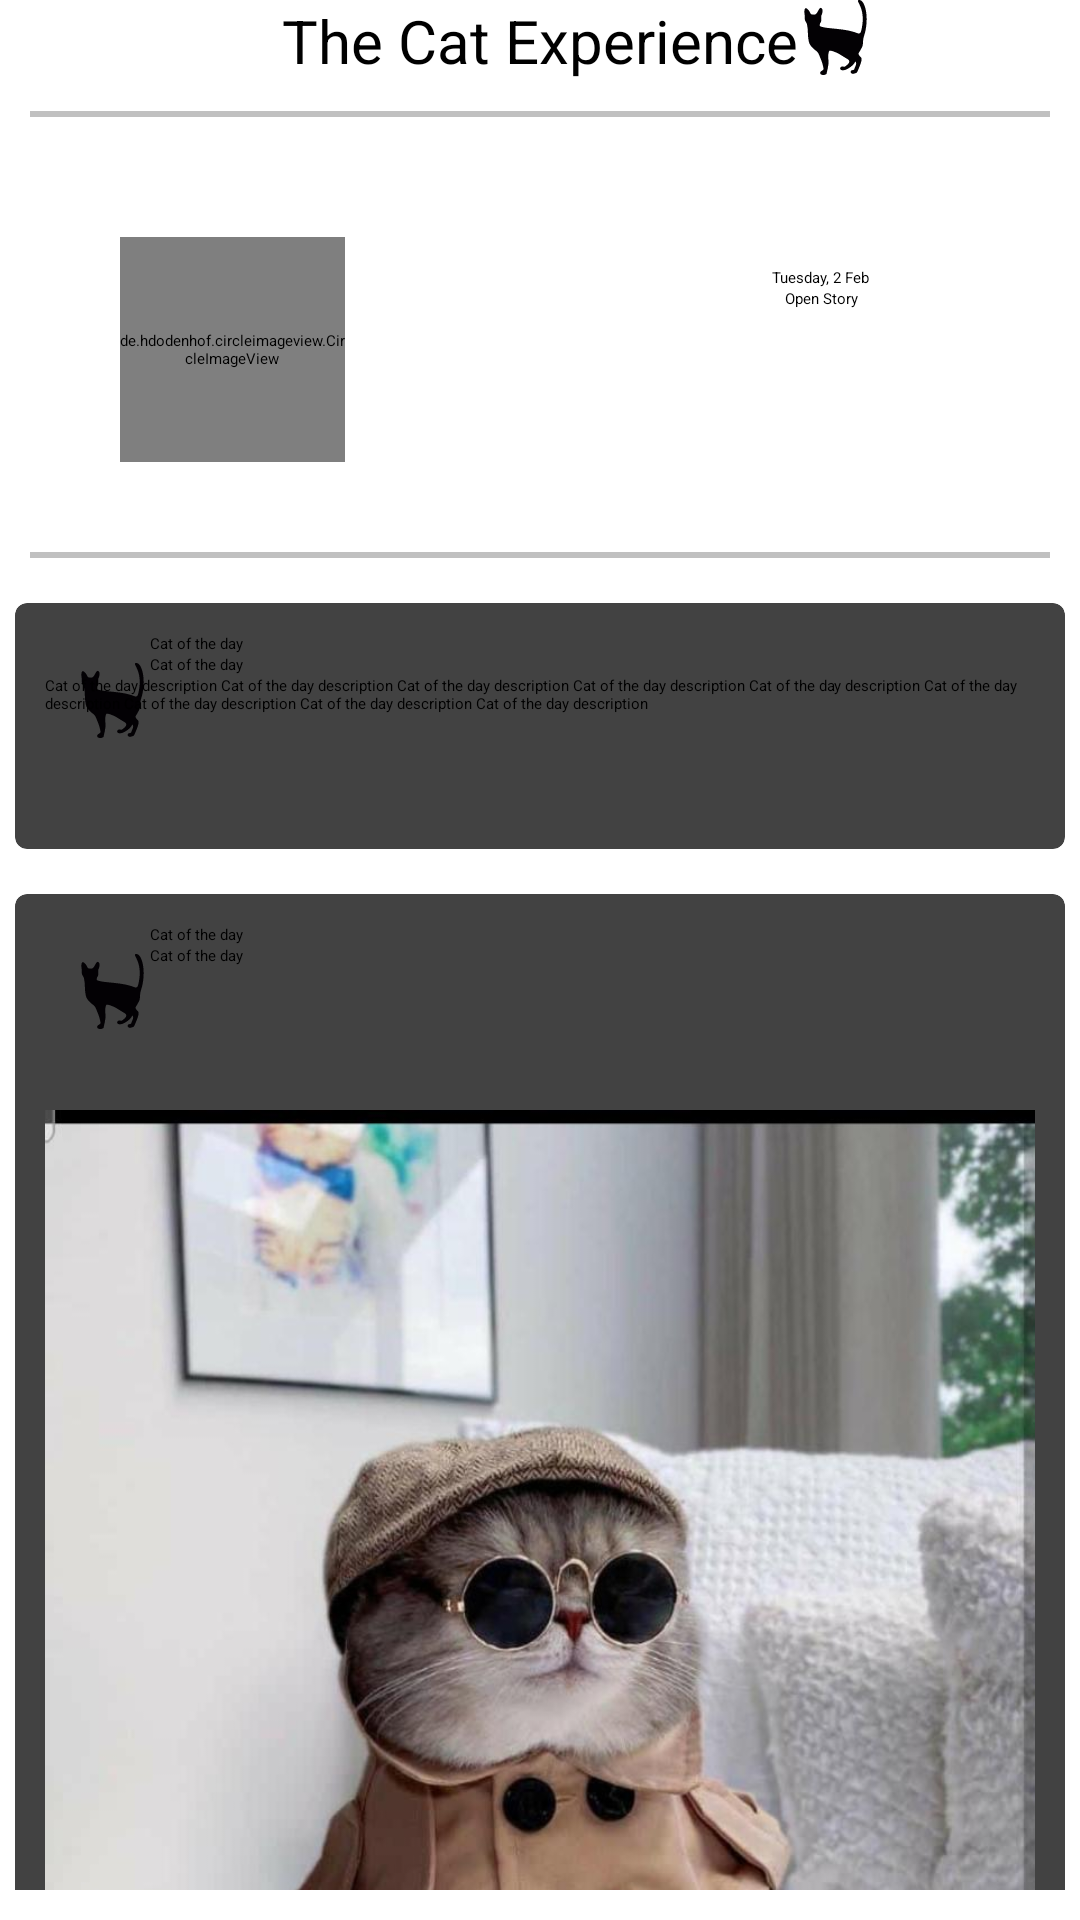

Write the Android layout XML for this screen, with the resource values it uses.
<!-- AndroidManifest.xml: application theme AppTheme.NoActionBar -->
<!-- res/layout/fragment_home.xml -->
<?xml version="1.0" encoding="utf-8"?>
<androidx.constraintlayout.widget.ConstraintLayout xmlns:android="http://schemas.android.com/apk/res/android"
    xmlns:app="http://schemas.android.com/apk/res-auto"
    xmlns:tools="http://schemas.android.com/tools"
    android:layout_width="match_parent"
    android:layout_height="match_parent"
    android:paddingBottom="10dp"
    tools:context=".ui.home.HomeFragment">

    <ScrollView
        android:layout_width="match_parent"
        android:layout_height="match_parent">
        <androidx.constraintlayout.widget.ConstraintLayout
            android:layout_width="match_parent"
            android:layout_height="match_parent">
            <TextView
                android:id="@+id/text_home"
                android:layout_width="wrap_content"
                android:layout_height="wrap_content"
                android:layout_marginStart="8dp"
                android:layout_marginEnd="8dp"
                android:textAlignment="center"
                android:textSize="20sp"
                android:text="@string/app_name"
                app:layout_constraintEnd_toEndOf="parent"
                app:layout_constraintStart_toStartOf="parent"
                app:layout_constraintTop_toTopOf="parent" />

            <ImageView
                android:id="@+id/app_icon"
                app:layout_constraintStart_toEndOf="@id/text_home"
                app:layout_constraintTop_toTopOf="@id/text_home"
                android:src="@drawable/ic_witchcat"
                android:layout_width="25dp"
                android:layout_height="25dp"/>

            <View
                android:id="@+id/view_title_horizontal_line"
                app:layout_constraintTop_toBottomOf="@id/text_home"
                android:layout_width="match_parent"
                android:layout_margin="10dp"
                android:layout_height="2dp"
                android:background="#c0c0c0"/>

            <androidx.constraintlayout.widget.ConstraintLayout
                android:id="@+id/story_layout"
                android:padding="20dp"
                app:layout_constraintTop_toBottomOf="@id/view_title_horizontal_line"
                android:layout_width="match_parent"
                android:layout_height="wrap_content">

                <de.hdodenhof.circleimageview.CircleImageView
                    app:layout_constraintTop_toTopOf="parent"
                    app:layout_constraintStart_toStartOf="parent"
                    xmlns:app="http://schemas.android.com/apk/res-auto"
                    android:id="@+id/profile_image"
                    android:layout_margin="20dp"
                    android:layout_width="75dp"
                    android:layout_height="75dp"
                    android:src="@drawable/coolcat"
                    app:civ_border_width="2dp"
                    app:civ_border_color="#111111"/>

                <TextView
                    android:id="@+id/tv_date"
                    app:layout_constraintTop_toTopOf="@id/profile_image"
                    app:layout_constraintEnd_toEndOf="parent"
                    android:layout_marginTop="10dp"
                    android:layout_marginEnd="50dp"
                    android:text="@string/date_now"
                    android:layout_width="wrap_content"
                    android:layout_height="wrap_content"/>

                <TextView
                    android:id="@+id/tv_openstory"
                    app:layout_constraintStart_toStartOf="@id/tv_date"
                    app:layout_constraintEnd_toEndOf="@id/tv_date"
                    app:layout_constraintTop_toBottomOf="@id/tv_date"
                    android:text="@string/openstory"
                    android:layout_width="wrap_content"
                    android:layout_height="wrap_content"/>
            </androidx.constraintlayout.widget.ConstraintLayout>

            <View
                android:id="@+id/view_story_horizontal_line"
                app:layout_constraintTop_toBottomOf="@id/story_layout"
                android:layout_width="match_parent"
                android:layout_margin="10dp"
                android:layout_height="2dp"
                android:background="#c0c0c0"/>

            <androidx.cardview.widget.CardView
                android:id="@+id/card_view_catoftheday"
                app:cardElevation="5dp"
                android:clickable="true"
                android:foreground="?android:attr/selectableItemBackground"
                android:layout_marginHorizontal="5dp"
                android:layout_marginVertical="15dp"
                app:layout_constraintTop_toBottomOf="@id/view_story_horizontal_line"
                android:layout_width="match_parent"
                android:layout_height="wrap_content"
                app:cardCornerRadius="4dp">
                <androidx.constraintlayout.widget.ConstraintLayout
                    android:padding="10dp"
                    android:layout_width="match_parent"
                    android:layout_height="wrap_content">
                    <ImageView
                        android:id="@+id/img_catoftheday"
                        app:layout_constraintTop_toTopOf="parent"
                        app:layout_constraintStart_toStartOf="parent"
                        android:layout_margin="10dp"
                        android:src="@drawable/ic_witchcat"
                        android:layout_width="25dp"
                        android:layout_height="25dp"/>
                    <TextView
                        android:id="@+id/tv_catoftheday"
                        app:layout_constraintStart_toEndOf="@id/img_catoftheday"
                        app:layout_constraintTop_toTopOf="parent"
                        android:text="@string/catoftheday"
                        android:layout_width="wrap_content"
                        android:layout_height="wrap_content"/>
                    <TextView
                        android:id="@+id/tv_catofthedayname"
                        app:layout_constraintStart_toEndOf="@id/img_catoftheday"
                        app:layout_constraintTop_toBottomOf="@id/tv_catoftheday"
                        android:text="@string/catoftheday"
                        android:layout_width="wrap_content"
                        android:layout_height="wrap_content"/>

                    <TextView
                        android:id="@+id/tv_catofthedaydesc"
                        app:layout_constraintStart_toStartOf="parent"
                        app:layout_constraintTop_toBottomOf="@id/tv_catofthedayname"
                        android:text="@string/catofthedaydesc"
                        android:layout_width="wrap_content"
                        android:layout_height="wrap_content"/>

                    <ImageView
                        android:id="@+id/img_share"
                        app:layout_constraintTop_toBottomOf="@id/tv_catofthedaydesc"
                        app:layout_constraintEnd_toStartOf="@id/img_favourite"
                        android:layout_marginVertical="10dp"
                        android:layout_marginHorizontal="20dp"
                        android:src="@drawable/ic_baseline_share_24"
                        android:layout_width="25dp"
                        android:layout_height="25dp"/>

                    <ImageView
                        android:id="@+id/img_favourite"
                        app:layout_constraintTop_toBottomOf="@id/tv_catofthedaydesc"
                        app:layout_constraintEnd_toEndOf="parent"
                        android:layout_marginVertical="10dp"
                        android:layout_marginHorizontal="20dp"
                        android:src="@drawable/ic_baseline_favorite_border_24"
                        android:layout_width="25dp"
                        android:layout_height="25dp"/>

                </androidx.constraintlayout.widget.ConstraintLayout>
            </androidx.cardview.widget.CardView>

            <androidx.cardview.widget.CardView
                android:id="@+id/card_view_catofthedayimg"
                app:cardElevation="5dp"
                android:layout_marginHorizontal="5dp"
                app:layout_constraintBottom_toBottomOf="parent"
                android:clickable="true"
                android:foreground="?android:attr/selectableItemBackground"
                android:layout_marginVertical="15dp"
                app:layout_constraintTop_toBottomOf="@id/card_view_catoftheday"
                android:layout_width="match_parent"
                android:layout_height="wrap_content"
                app:cardCornerRadius="4dp">
                <androidx.constraintlayout.widget.ConstraintLayout
                    android:padding="10dp"
                    android:layout_width="match_parent"
                    android:layout_height="wrap_content">
                    <ImageView
                        android:id="@+id/img_catoftheday1"
                        app:layout_constraintTop_toTopOf="parent"
                        app:layout_constraintStart_toStartOf="parent"
                        android:layout_margin="10dp"
                        android:src="@drawable/ic_witchcat"
                        android:layout_width="25dp"
                        android:layout_height="25dp"/>
                    <TextView
                        android:id="@+id/tv_catoftheday1"
                        app:layout_constraintStart_toEndOf="@id/img_catoftheday1"
                        app:layout_constraintTop_toTopOf="parent"
                        android:text="@string/catoftheday"
                        android:layout_width="wrap_content"
                        android:layout_height="wrap_content"/>
                    <TextView
                        android:id="@+id/tv_catofthedayname1"
                        app:layout_constraintStart_toEndOf="@id/img_catoftheday1"
                        app:layout_constraintTop_toBottomOf="@id/tv_catoftheday1"
                        android:text="@string/catoftheday"
                        android:layout_width="wrap_content"
                        android:layout_height="wrap_content"/>

                    <ImageView
                        app:layout_constraintStart_toStartOf="parent"
                        app:layout_constraintTop_toBottomOf="@id/tv_catofthedayname1"
                        android:id="@+id/img_catofthedayfull"
                        android:src="@drawable/coolcat"
                        android:layout_width="match_parent"
                        android:layout_height="500dp"/>

                    <ImageView
                        android:id="@+id/img_share1"
                        app:layout_constraintTop_toBottomOf="@id/img_catofthedayfull"
                        app:layout_constraintEnd_toStartOf="@id/img_favourite1"
                        android:layout_marginVertical="10dp"
                        android:layout_marginHorizontal="20dp"
                        android:src="@drawable/ic_baseline_share_24"
                        android:layout_width="25dp"
                        android:layout_height="25dp"/>

                    <ImageView
                        android:id="@+id/img_favourite1"
                        app:layout_constraintTop_toBottomOf="@id/img_catofthedayfull"
                        app:layout_constraintEnd_toEndOf="parent"
                        android:layout_marginVertical="10dp"
                        android:layout_marginHorizontal="20dp"
                        android:src="@drawable/ic_baseline_favorite_border_24"
                        android:layout_width="25dp"
                        android:layout_height="25dp"/>

                </androidx.constraintlayout.widget.ConstraintLayout>
            </androidx.cardview.widget.CardView>
        </androidx.constraintlayout.widget.ConstraintLayout>
    </ScrollView>
</androidx.constraintlayout.widget.ConstraintLayout>
<!-- resources referenced by this layout -->
<resources>
  <!-- drawable coolcat: jpeg bitmap (drawable, 79312 bytes) -->
  <!-- drawable ic_witchcat (drawable) -->
  <vector xmlns:android="http://schemas.android.com/apk/res/android"
      android:width="244.555dp"
      android:height="244.555dp"
      android:viewportWidth="244.555"
      android:viewportHeight="244.555">
    <path
        android:pathData="M207.187,2.821c-2.4,-2 -6.6,-3.9 -10.7,-2.1c-7.8,5.3 27.4,27 9.6,99.6c-3.7,15 -12.8,7.2 -23.6,3.9c-24.6,-7.7 -50.9,-9.4 -76.4,-12.1c-9,-1 -18.2,-1.7 -26.9,-4.1c-9.2,-2.5 -9.6,-3 -7.3,-11.4c6.4,-8.1 3.8,-19.2 3.5,-23.8c4.8,-10.6 6.6,-19.8 2.8,-24.5c-10.3,-12.2 -12,19.4 -25.4,19.5c-6.1,-0.6 -10.1,-0.1 -11.6,-3.4c-2.7,-5.7 -6.9,-13.1 -12.3,-16.6c-8.3,-5.5 -10,9.7 -6.5,24.1c-1.1,8.8 -0.3,14.8 4.2,21.2c2.3,3.2 2.8,7.2 3.5,11c1.3,6.6 2.1,14.8 2.1,21.5c0,3.8 0.7,15.6 1.3,19.4c2.8,17.2 3.7,20.6 16.6,33.2c5.4,5.3 13.6,9.9 17,17c2.5,5.4 4.7,11.3 7,16.7c4.5,10.4 7.3,21 9.2,32.1c1.1,6 -13.2,7.3 -10.8,15.6c1.9,6.8 20.1,6.7 21.2,-1.1c0.7,-4.4 2.8,-12.4 3.8,-18.5c5.3,-22.9 -2.5,-31.8 3.6,-52.6c1.6,-7.5 30.9,7 34.9,9.7c8.1,5.5 16.8,9.9 25,15.2c12.7,8.2 3.9,15.4 -4.3,22.1c-4.4,3.6 -4.4,3.8 -10,2.5c-4.6,-0.9 -8.2,1.9 -9.2,5.2c-1.5,4.7 5.3,7.9 10,7.3c14.1,-1.5 33.6,-16.2 39.7,-28.9c4.1,4.8 2.4,9.3 0.1,15.4c-1,2.6 -2.1,5.1 -3,7.7c-2,5.9 -3.9,4.3 -8.7,5.4c-7.1,2.3 -3.9,12.7 3.9,11.5c2.7,-0.4 12.9,-1.6 14,-6.3c0.5,-2.1 2.6,-6.4 3.6,-8.5c2.2,-5.2 14.4,-32.4 9,-37.6c-2.8,-2.6 -5,-5.3 -7.1,-8.5c-3.3,-5.2 -1.8,-5.8 1.1,-10.2c3,-4.6 5.7,-10 8.3,-14.8c5.9,-11.4 1.5,-21.2 6.7,-36.4C231.187,69.521 223.187,16.221 207.187,2.821z"
        android:fillColor="#030104"/>
  </vector>
  <string name="app_name">The Cat Experience</string>
  <string name="catoftheday">Cat of the day</string>
  <string name="catofthedaydesc">Cat of the day description Cat of the day description Cat of the day description Cat of the day description Cat of the day description Cat of the day description Cat of the day description Cat of the day description Cat of the day description </string>
  <string name="date_now">Tuesday, 2 Feb</string>
  <string name="openstory">Open Story</string>
</resources>
